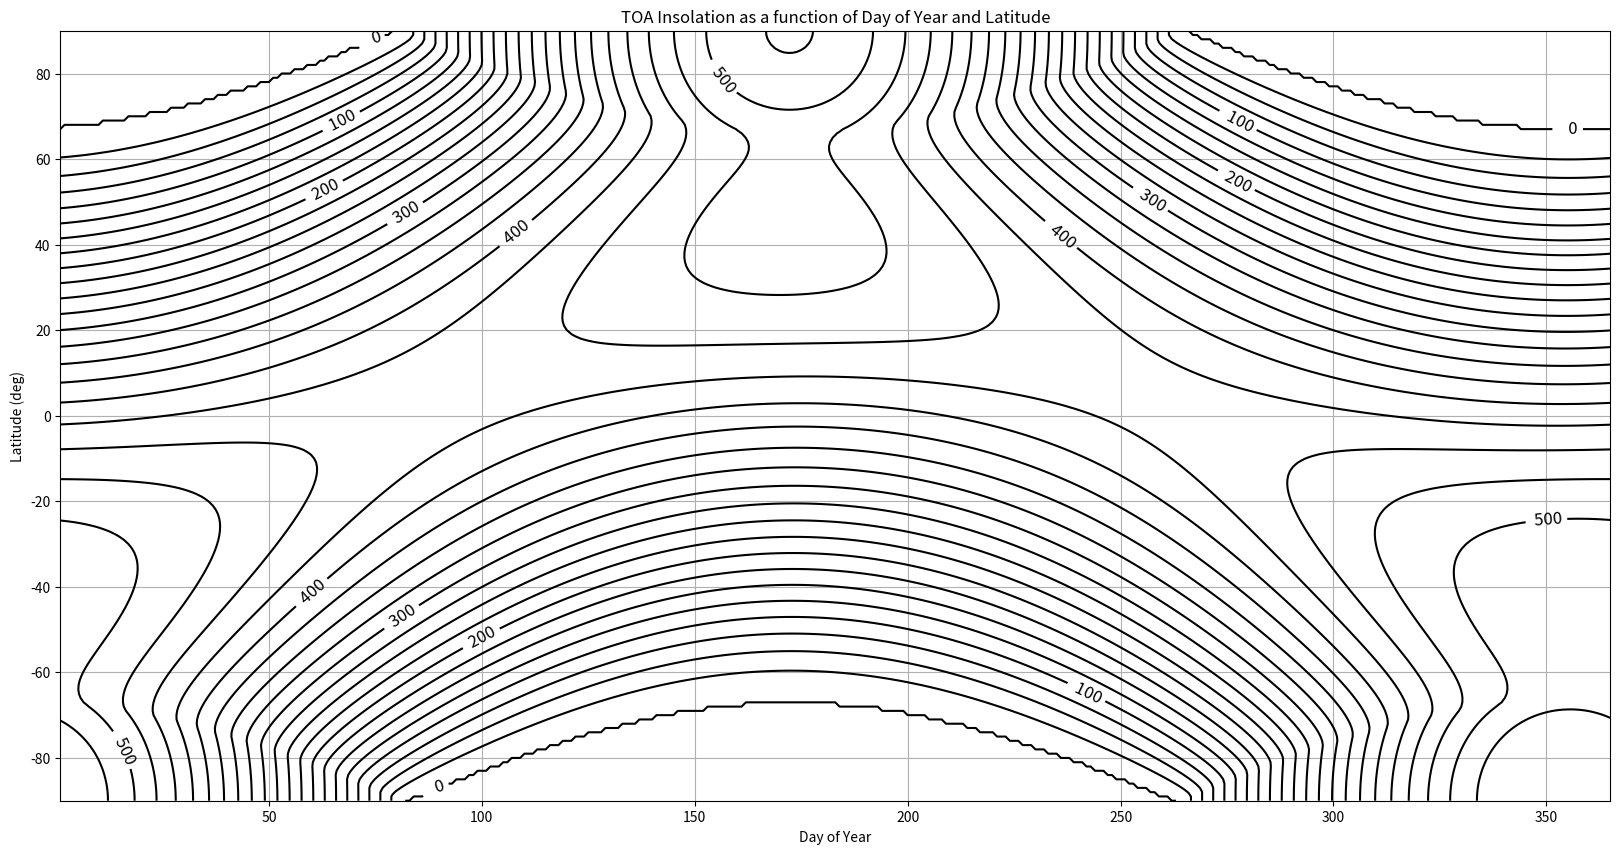
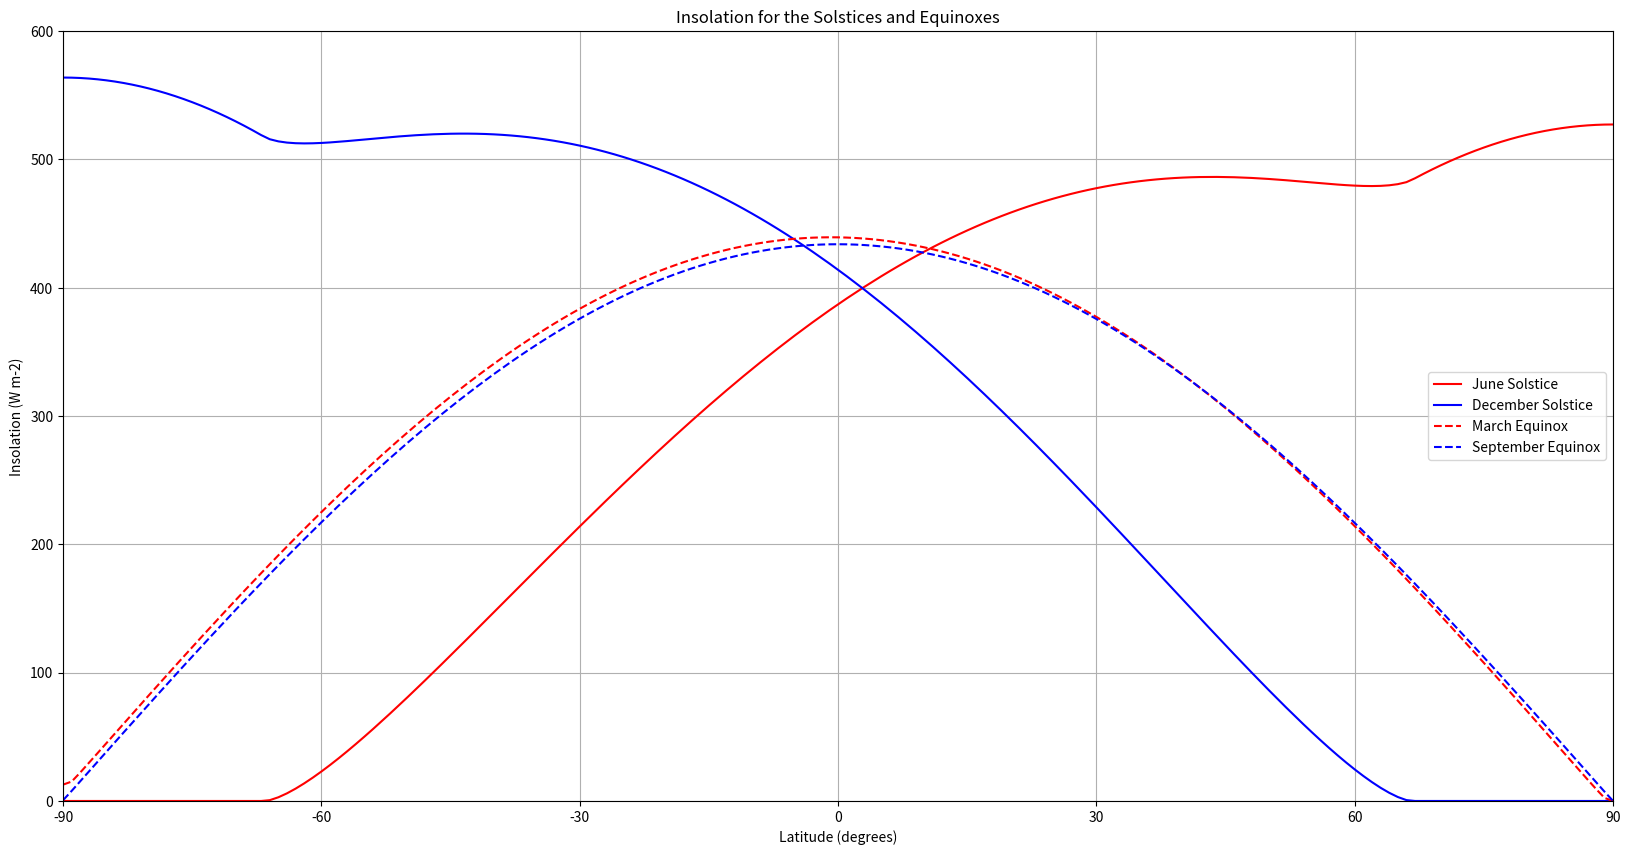

Write Python code to recreate these figures, in order.
#!/usr/bin/env python
# coding: utf-8

# # Insolation

# [redacted]

# In[1]:


import numpy as np
import matplotlib.pyplot as plt


# ### Calculates the insolation at the top of the atmosphere (TOA) as a function of time and location.

# #### Solar flux per unit area at TOA (Equations from Hartmann, <i>Global Physical Climatology</i>)

# $$Q = S_o (d_m/d)^2 \cos(\theta_s)$$ 
# where So is the solar "constant", dm is the mean distance between the Earth and Sun, d is the actual distance between the Earth and Sun, and theta(s) is the solar zenith angle.

# $\delta = -23.44^{\circ}\cos{[(t_j+10 days)*(360^{\circ}/365.25 days)]}$ is the declination angle.

# $\cos{\theta_s} = \sin{\phi}sin{\delta} + \cos{\phi}\cos{\delta}\cos{h}$, where phi is the latitude and h is the hour angle.

# $h=(12-t)*(15^{\circ} / 1 hour)$, where t is the local time and 15 is the number of degrees that the Earth rotates in one hour.  The conversion factor converts hours to degrees.

# $Q_{dayavg} = (S_o/\pi)(d_m/d)^2[h_o\sin{\phi}\sin{\delta}+\cos{\phi}\cos{\delta}\sin{h_o}]$, where $h_o = -\tan{\phi}\tan{\delta}$.

# In[2]:


def earth_sun_distance(day):
    a     = 149.6e6                   # km
    e     = 0.017
    theta = day * ((2*np.pi) / 365.25)     # This is only an approximation.
    r = a*(1-e*e)/(1+e * np.cos(theta))
    return r


# In[3]:


def declination(day):
    d = -23.44 * np.cos( (2.*np.pi) / 365.25 * (day + 10) )   # Approximate
    return d


# In[4]:


def solar_zenith_angle(latitude,declinationAngle,hour):
    # All angles must be in radians !!
    latitude = latitude * (np.pi/180.)
    declinationAngle = declinationAngle * (np.pi/180.)
    h = 15. * (12. - hour) * (np.pi/180.)
    sza = np.arccos(np.sin(latitude)*np.sin(declinationAngle) + np.cos(latitude)*np.cos(declinationAngle)*np.cos(h))
    return sza


# In[5]:


def Qday_avg(latitude,day):
    lat = latitude*(np.pi/180.)
    So  = 1370.
    d   = earth_sun_distance(day)
    dm  = 149.6e6
    da  = declination(day) * (np.pi/180.)
    tmp = np.tan(lat)*np.tan(da)
    # Obtain this condition from http://en.wikipedia.org/wiki/Insolation
    if tmp>1:
        ho = np.pi
    elif tmp<-1:
        ho = 0.
    else:
        ho  = np.arccos(-1.*np.tan(lat)*np.tan(da))
    Q   = (So/np.pi) * (dm/d)**2 * (ho*np.sin(lat)*np.sin(da) + np.cos(lat)*np.cos(da)*np.sin(ho))
    return Q


# ### Geographic distribution of insolation (solar radition) at TOA

# In[6]:


lats = np.arange(-90.,91.)
days = np.arange(1.,366.)

Q = np.array([])
for lat in lats:
    for day in days:
        Q = np.append(Q, Qday_avg(lat,day))

Qn = np.reshape(Q,(181,365))
plt.figure(figsize=(20,10))
#CS=contourf(days, lats, Qn, range(0,550,50), cmap=plt.cm.RdBu_r)
CS=plt.contour(days, lats, Qn, range(0,550,25), colors='k')
plt.clabel(CS, range(0,550,100) ,inline=1,fmt='%4.0f',fontsize=12)
plt.grid()
plt.xlabel('Day of Year');
plt.ylabel('Latitude (deg)');
plt.title('TOA Insolation as a function of Day of Year and Latitude');


# ### Latitudinal variation of TOA insolation on solstices and equinoxes

# In[7]:


mar20 = 31+28+20
jun21 = 31+28+31+30+31+21
sep20 = 31+28+31+30+31+30+31+31+20
dec21 = 355
plt.figure(figsize=(20,10))
plt.plot(lats,Qn[:,jun21],'r',lats,Qn[:,dec21],'b')
plt.plot(lats,Qn[:,mar20],'r--',lats,Qn[:,sep20],'b--')
#plt.plot(lats,Qn.mean(axis=1),'k')                      # Annual mean
plt.axis([-90., 90., 0., 600])
plt.grid()
plt.xticks(np.arange(-90., 90.+1, 30.))
plt.xlabel('Latitude (degrees)');
plt.ylabel('Insolation (W m-2)');
plt.title('Insolation for the Solstices and Equinoxes');
plt.legend(['June Solstice', 'December Solstice', 'March Equinox', 'September Equinox'])

